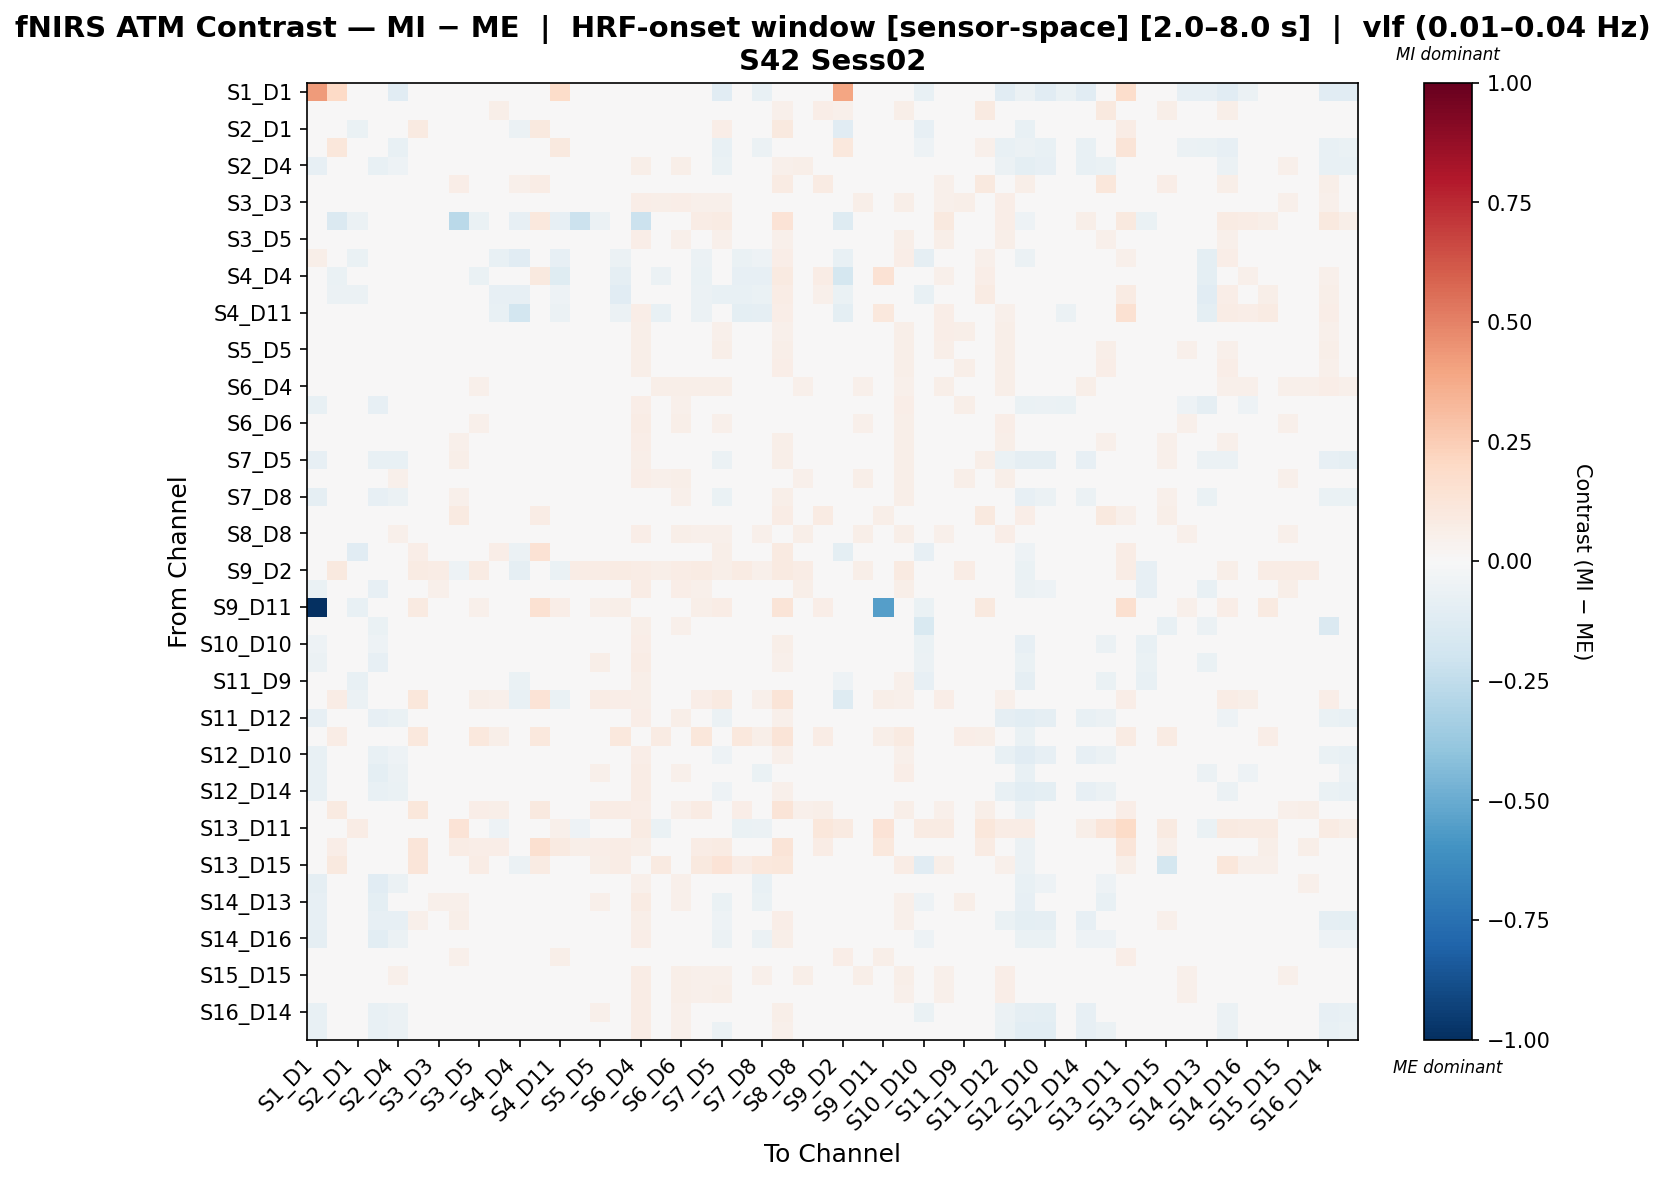

The table this chart was drawn from, first rows:
, S1_D1 hbo, S1_D3 hbo, S2_D1 hbo, S2_D2 hbo, S2_D4 hbo, S3_D1 hbo, S3_D3 hbo, S3_D4 hbo, S3_D5 hbo, S4_D2 hbo, S4_D4 hbo, S4_D6 hbo, S4_D11 hbo, S5_D3 hbo, S5_D5 hbo, S5_D7 hbo, S6_D4 hbo, S6_D5 hbo, S6_D6 hbo, S6_D8 hbo, S7_D5 hbo, S7_D7 hbo, S7_D8 hbo
S1_D1 hbo, 0.4278, 0.2026, -0.02077, 0.03169, -0.1103, -0.02077, 0.002537, 0.0, 0.002537, 0.03107, 0.03884, 0.04272, 0.1802, -0.01688, -0.001347, 0.002537, -0.009115, -0.0297, 0.002537, 0.002537, -0.1142, 0.002537, -0.07807
S1_D3 hbo, 0.04645, 0.006928, 0.03308, 0.02221, 0.04171, 0.02218, 0.03139, 0.01083, 0.005189, 0.05563, 0.03029, 0.03975, 0.02617, -0.005677, 0.01048, -0.005126, -0.0003816, 0.03724, 0.04728, 0.02665, 0.03834, 0.02386, 0.02108
S2_D1 hbo, 0.001124, 0.04456, -0.06427, -0.01986, -0.01986, 0.09026, -0.01986, -0.03939, 0.02509, 0.04015, -0.06148, 0.09507, -0.04764, -0.02398, 0.03333, 0.03932, 0.004871, 0.02284, -0.01986, 0.03932, 0.06366, 0.02284, 0.02284
S2_D2 hbo, 0.008162, 0.1129, 0.002957, -0.02594, -0.07292, 0.01831, 0.02306, 0.03425, 0.02306, 0.02028, 0.02366, 0.02704, 0.09938, 0.006161, 0.01968, 0.02306, 0.02486, -0.008932, 0.0332, 0.0332, -0.0763, 0.0332, -0.05523
S2_D4 hbo, -0.07893, 0.04267, 0.001363, -0.07677, -0.05424, 0.04134, 0.04248, 0.04095, 0.03495, 0.009409, 0.01129, 0.01317, 0.001882, 0.02204, 0.03791, 0.0258, 0.06178, 0.01482, 0.05672, 0.04248, -0.06656, 0.04624, -0.02475
S3_D1 hbo, 0.01097, 0.004351, 0.0415, -0.007029, 0.01933, 0.04705, 0.01227, 0.06369, 0.007955, 0.03613, 0.05325, 0.0753, 0.04043, -0.01318, 0.02401, 0.01381, 0.01855, 0.01968, 0.02519, 0.03104, 0.04762, 0.01244, 0.009511
S3_D3 hbo, 0.01555, 0.02452, 0.002143, 0.003789, 0.04874, 0.02302, 0.04688, 0.02081, 0.04813, 0.01034, 0.01034, 0.01241, 0.0, 0.02613, 0.03241, 0.0277, 0.07015, 0.05715, 0.06335, 0.05426, 0.05269, 0.04938, 0.04485
S3_D4 hbo, 0.007405, -0.1458, -0.05593, 0.007405, 0.03225, -0.02915, -0.04696, -0.2697, -0.06462, -0.005075, -0.08019, 0.1045, -0.08046, -0.2142, -0.0614, -0.0327, -0.2137, 0.04329, 0.03225, 0.07291, 0.08482, 0.04053, 0.04329
S3_D5 hbo, 0.01435, 0.01536, 0.02118, 0.001711, 0.0361, 0.0259, 0.03743, 0.03391, 0.04422, 0.0106, 0.01286, 0.02204, 0.01295, 0.01558, 0.03695, 0.02621, 0.06369, 0.04895, 0.05064, 0.04676, 0.05041, 0.03168, 0.03076
S4_D2 hbo, 0.05897, -0.03035, -0.0625, 0.03932, 0.03932, 0.02384, 0.03932, -0.02443, -0.02974, -0.07038, -0.1119, 0.01224, -0.08098, 0.01192, 0.01074, -0.05831, 0.03932, -0.01783, 0.03932, -0.05831, -0.01069, -0.06427, -0.05236
S4_D4 hbo, 0.03266, -0.06661, -0.02602, 0.02177, 0.02177, 0.02099, 0.001072, -0.0263, -0.06721, -0.01584, -0.0293, 0.1011, -0.1187, -0.01963, 0.03904, -0.08791, 0.02284, -0.06103, 0.02177, -0.06721, -0.02413, -0.08173, -0.08173
S4_D6 hbo, 0.03111, -0.05701, -0.05504, 0.0242, 0.0242, 0.03643, 0.0242, 0.02852, -0.02754, -0.08118, -0.07835, -0.01595, -0.05221, 0.007135, 0.02118, -0.1123, 0.04494, -0.03022, 0.0242, -0.05474, -0.07116, -0.07414, -0.063
S4_D11 hbo, 0.03685, -0.04627, -0.04085, 0.008473, 0.004236, 0.01593, 0.004236, -0.00801, -0.0421, -0.07665, -0.1855, 0.01961, -0.05868, 0.004724, 0.02512, -0.05729, 0.06396, -0.07345, 0.004236, -0.05729, -0.03335, -0.1013, -0.09287
S5_D3 hbo, 0.02029, 0.01021, 0.01251, 0.002895, 0.0331, 0.02176, 0.04013, 0.01766, 0.04724, 0.01638, 0.01748, 0.0248, 0.01077, 0.02607, 0.03613, 0.02394, 0.05935, 0.04262, 0.04759, 0.04987, 0.05235, 0.0353, 0.02695
S5_D5 hbo, 0.01339, 0.01577, 0.02232, -0.001354, 0.031, 0.03613, 0.02614, 0.03986, 0.03952, 0.01534, 0.03012, 0.03346, 0.01534, 0.01345, 0.0433, 0.02042, 0.06094, 0.03366, 0.04285, 0.04049, 0.05497, 0.02571, 0.02753
S5_D7 hbo, 0.02078, 0.01648, 0.02482, 0.009446, 0.03144, 0.03686, 0.03356, 0.04121, 0.0358, 0.01647, 0.01609, 0.02471, 0.01881, 0.01318, 0.02163, 0.0297, 0.05993, 0.04359, 0.04061, 0.04814, 0.03634, 0.03196, 0.03207
S6_D4 hbo, 0.009183, -0.007453, 0.006448, -0.0133, 0.0371, 0.008064, 0.04334, -0.002911, 0.05034, 0.009933, 0.02384, 0.02582, 0.009933, 0.0009835, 0.04221, 0.02707, 0.03267, 0.06035, 0.06035, 0.06244, 0.06244, 0.04863, 0.03322
S6_D5 hbo, -0.07278, 0.03024, 0.008484, -0.08196, -0.04184, 0.03139, 0.0419, 0.04021, 0.04306, 0.01326, 0.0002673, 0.01529, 0.005577, 0.02336, 0.02928, 0.02743, 0.06786, -0.009873, 0.0525, 0.04624, -0.0404, 0.03961, -0.04183
S6_D6 hbo, 0.01277, 0.03329, 0.001762, 0.0007648, 0.04563, 0.03232, 0.04323, 0.0329, 0.05084, 0.009145, 0.01097, 0.0128, 0.001829, 0.03143, 0.0405, 0.03232, 0.07571, 0.04599, 0.06062, 0.04763, 0.05222, 0.04464, 0.04541
S6_D8 hbo, 0.01303, 0.02401, 0.01601, 0.003129, 0.03712, 0.03834, 0.03839, 0.05139, 0.04136, 0.01495, 0.008157, 0.02082, 0.01739, 0.02659, 0.03595, 0.02578, 0.0683, 0.04678, 0.04799, 0.04424, 0.04011, 0.02793, 0.03461
S7_D5 hbo, -0.07821, 0.03654, 0.01927, -0.07263, -0.0775, 0.04688, 0.03069, 0.05743, 0.03602, 0.03388, 0.01478, 0.0358, 0.03447, 0.01831, 0.04277, 0.01296, 0.06193, 0.006966, 0.04426, 0.03502, -0.06206, 0.01804, -0.04734
S7_D7 hbo, 0.01581, 0.02552, 0.009306, 0.007277, 0.05012, 0.0317, 0.04827, 0.03917, 0.04004, 0.01138, 0.0007158, 0.008644, 0.003471, 0.02456, 0.02939, 0.02496, 0.06535, 0.05208, 0.05891, 0.04968, 0.04144, 0.04454, 0.04553
S7_D8 hbo, -0.09227, 0.03446, 0.008646, -0.08528, -0.05576, 0.04018, 0.0382, 0.05369, 0.02586, 0.01946, -0.0009318, 0.01613, 0.01254, 0.0122, 0.02795, 0.01565, 0.04911, 0.01031, 0.05417, 0.03592, -0.06323, 0.03519, -0.03272
S8_D6 hbo, 0.01935, 0.01533, 0.02182, -0.003202, 0.02141, 0.03457, 0.02132, 0.09067, 0.01265, 0.04079, 0.04125, 0.07133, 0.03796, 0.01287, 0.03224, 0.01812, 0.03801, 0.01256, 0.02689, 0.02646, 0.03457, 0.0126, 0.009866
S8_D8 hbo, 0.01361, 0.03496, 0.0006182, 0.002341, 0.05021, 0.03257, 0.04456, 0.03203, 0.04584, 0.009498, 0.009498, 0.0114, 0.0, 0.02954, 0.03966, 0.03065, 0.06979, 0.04726, 0.06245, 0.05075, 0.05344, 0.04705, 0.05191
S8_D15 hbo, -0.01779, 0.02995, -0.1155, -0.01458, -0.01458, 0.06529, -0.02101, -0.01827, 0.0008166, 0.06343, -0.05603, 0.1454, -0.0186, -0.02134, 0.01045, 0.013, -0.00173, 0.006576, -0.01458, 0.02264, 0.05886, 0.003696, 0.01588
S9_D2 hbo, 0.03799, 0.0979, -0.03186, 0.02132, 0.04076, 0.08402, 0.07291, -0.05084, 0.07846, 0.02469, -0.0906, 0.04354, -0.06413, 0.07569, 0.07291, 0.08402, 0.07291, 0.05742, 0.07291, 0.08402, 0.0602, 0.08124, 0.05187
S9_D9 hbo, -0.06831, 0.03411, 0.001011, -0.07953, -0.03308, 0.03187, 0.05146, 0.03127, 0.04971, 0.009987, 0.009987, 0.01198, 0.0, 0.03248, 0.04023, 0.03373, 0.07389, -0.02859, 0.0642, 0.05105, -0.03501, 0.04764, -0.03699
S9_D11 hbo, -1.0, 0.04554, -0.07277, 0.0, 0.0, 0.09154, 0.0, 0.003134, 0.05106, 0.02624, 0.008876, 0.1551, 0.06397, 0.02553, 0.05106, 0.06118, 0.04094, 0.02024, 0.0, 0.06118, 0.07624, 0.01518, 0.0253
S10_D9 hbo, -0.04533, 0.04273, 0.006861, -0.06423, -0.03199, 0.04014, 0.03957, 0.04229, 0.0465, 0.02883, 0.0107, 0.03097, 0.01813, 0.02204, 0.04258, 0.0384, 0.06195, -0.003916, 0.05114, 0.04864, -0.001761, 0.03745, -0.01562
S10_D10 hbo, -0.05018, 0.0411, -0.0428, -0.05434, -0.0123, 0.04996, 0.03252, 0.0053, 0.03252, -0.02214, -0.02938, 0.00242, -0.04227, 0.01909, 0.04352, 0.02554, 0.06338, 0.01695, 0.04674, 0.03896, -0.02143, 0.03574, -0.004356
S10_D12 hbo, -0.05753, 0.03247, -0.01364, -0.08084, -0.04317, 0.04552, 0.03975, 0.02595, 0.04934, -0.01376, 0.005439, 0.005439, -0.01376, 0.03489, 0.06227, 0.03681, 0.07215, -0.001712, 0.04884, 0.04742, -0.02072, 0.03382, -0.04858
S11_D9 hbo, -0.007344, 0.03786, -0.07455, -0.03117, 0.0029, 0.03163, 0.04569, -0.0266, 0.04284, -0.04591, -0.06806, -0.01398, -0.04875, 0.0294, 0.03198, 0.03492, 0.05624, 0.0278, 0.0487, 0.04564, 0.01365, 0.04545, 0.01397
S11_D11 hbo, 0.03549, 0.07379, -0.05516, 0.01971, 0.03211, 0.113, 0.03211, -0.0353, 0.05614, 0.0525, -0.0759, 0.1395, -0.0663, 0.04018, 0.07191, 0.0644, 0.05576, 0.04863, 0.03211, 0.0644, 0.0935, 0.0445, 0.05276
S11_D12 hbo, -0.07858, 0.03445, 0.005981, -0.08137, -0.06448, 0.03894, 0.04296, 0.04448, 0.04132, 0.00822, 0.01808, 0.01973, 0.00822, 0.02847, 0.04969, 0.03504, 0.06374, 0.01702, 0.05627, 0.0479, -0.05494, 0.04117, -0.03958
S11_D13 hbo, -0.02089, 0.07545, 0.04658, -0.00943, -0.02437, 0.1074, 0.02925, 0.0298, 0.1047, 0.06234, -0.008415, 0.1084, 0.02182, 0.02393, 0.04521, 0.1047, 0.04521, 0.08178, 0.03723, 0.1127, 0.04576, 0.1047, 0.0607
S12_D10 hbo, -0.07517, 0.04177, 0.003176, -0.07769, -0.05264, 0.04225, 0.03439, 0.04653, 0.0415, 0.009488, 0.01328, 0.01518, 0.003795, 0.01952, 0.03439, 0.02032, 0.06281, 0.006909, 0.04198, 0.04229, -0.05375, 0.0355, -0.02181
S12_D12 hbo, -0.07712, 0.02057, 0.01387, -0.09617, -0.05791, 0.02868, 0.03282, 0.03855, 0.04332, 0.007978, 0.01739, 0.015, 0.008024, 0.03296, 0.05386, 0.014, 0.0721, -0.01155, 0.05174, 0.03633, -0.03596, 0.02106, -0.06868
S12_D14 hbo, -0.07698, 0.03548, 0.007421, -0.07456, -0.0629, 0.04063, 0.0353, 0.04133, 0.04444, 0.00828, 0.01656, 0.01822, 0.00828, 0.02726, 0.03965, 0.03119, 0.07081, 0.008616, 0.04959, 0.04836, -0.05177, 0.03965, -0.03434
S13_D6 hbo, -0.01595, 0.08835, 0.001274, -0.007279, -0.01041, 0.1139, 0.04934, 0.03429, 0.06691, 0.05581, 0.0125, 0.09856, 0.02417, 0.04259, 0.07703, 0.07436, 0.06958, 0.04958, 0.05271, 0.08111, 0.04441, 0.06389, 0.02625
S13_D11 hbo, 0.02391, -0.03593, 0.07687, 0.00666, 0.01998, 0.01096, 0.01998, 0.1368, -0.02687, -0.05198, -0.01508, 0.01822, 0.05426, -0.05138, -0.005688, -0.02021, 0.08353, -0.06257, 0.01998, -0.02021, -0.02081, -0.0659, -0.05924
S13_D13 hbo, -0.03769, 0.06768, 0.002382, -0.03769, -0.03769, 0.1172, 0.0, 0.07442, 0.06648, 0.06947, 0.001098, 0.1598, 0.09133, 0.06084, 0.06648, 0.07776, 0.0552, -0.002567, 0.0, 0.07776, 0.08519, 0.01692, -0.00949
S13_D15 hbo, 0.01866, 0.09494, -0.04535, 0.01399, 0.03965, 0.1229, 0.03499, 0.01047, 0.07177, 0.03275, -0.05882, 0.08069, 0.003469, 0.02799, 0.05831, 0.07358, 0.04898, 0.08757, 0.03965, 0.09457, 0.1346, 0.07034, 0.1025
S14_D12 hbo, -0.09019, 0.01318, 0.0102, -0.115, -0.06114, 0.02053, 0.0333, 0.04288, 0.02477, 0.004133, 0.0195, 0.0173, 0.01291, 0.01148, 0.04673, 0.007215, 0.05061, -0.003261, 0.05177, 0.03989, -0.04706, 0.03111, -0.07032
S14_D13 hbo, -0.0816, 0.01013, -0.01065, -0.1002, -0.04748, 0.01013, 0.05116, 0.05126, 0.0405, -0.001487, -0.006367, -0.001591, 0.009062, 0.04062, 0.05278, -0.0034, 0.07941, -0.003543, 0.05382, 0.03518, -0.06357, 0.02823, -0.07007
S14_D14 hbo, -0.08094, 0.0463, 0.01519, -0.08022, -0.07837, 0.05277, 0.02531, 0.05584, 0.03467, 0.02794, 0.01978, 0.03948, 0.02794, 0.01111, 0.0347, 0.03083, 0.05714, 0.01227, 0.03635, 0.04339, -0.05276, 0.03237, -0.03133
S14_D16 hbo, -0.08803, 0.03963, 0.00879, -0.1023, -0.05785, 0.04787, 0.03603, 0.04804, 0.03986, 0.008228, 0.02139, 0.02139, 0.008228, 0.02286, 0.04371, 0.0267, 0.06835, -0.0008299, 0.047, 0.04206, -0.05585, 0.03329, -0.06077
S15_D13 hbo, -0.006314, 0.02803, -0.007207, -0.02841, -0.02612, 0.01856, -0.01843, 0.05422, -0.01301, 0.01537, 0.0, 0.02711, 0.05693, -0.009405, -0.01527, -0.001273, 0.006826, -0.00443, -0.01527, -0.007587, -0.004877, -0.01346, -0.01843
S15_D15 hbo, 0.01387, 0.03505, 0.0007907, 0.002742, 0.05114, 0.03275, 0.04539, 0.03203, 0.04652, 0.009628, 0.009628, 0.01155, 0.0, 0.02996, 0.03845, 0.03112, 0.07035, 0.04808, 0.06156, 0.05154, 0.0523, 0.04793, 0.05099
S15_D16 hbo, 0.01263, 0.03451, 0.00534, -0.001114, 0.04105, 0.03716, 0.04468, 0.03746, 0.04834, 0.009054, 0.01449, 0.0163, 0.005432, 0.03117, 0.04742, 0.03386, 0.07304, 0.04923, 0.05647, 0.05104, 0.05559, 0.03793, 0.04067
S16_D14 hbo, -0.07203, 0.03395, 0.008543, -0.07091, -0.0595, 0.04524, 0.03966, 0.04665, 0.04514, 0.008125, 0.02438, 0.02438, 0.008125, 0.02838, 0.05053, 0.03214, 0.07365, 0.01642, 0.05215, 0.0489, -0.04659, 0.03454, -0.03265
S16_D16 hbo, -0.07704, 0.03747, 0.008057, -0.07454, -0.05877, 0.04308, 0.03996, 0.04327, 0.04372, 0.008658, 0.01732, 0.01905, 0.008658, 0.02569, 0.03925, 0.02987, 0.07048, 0.01309, 0.05137, 0.0479, -0.05995, 0.04068, -0.03348
